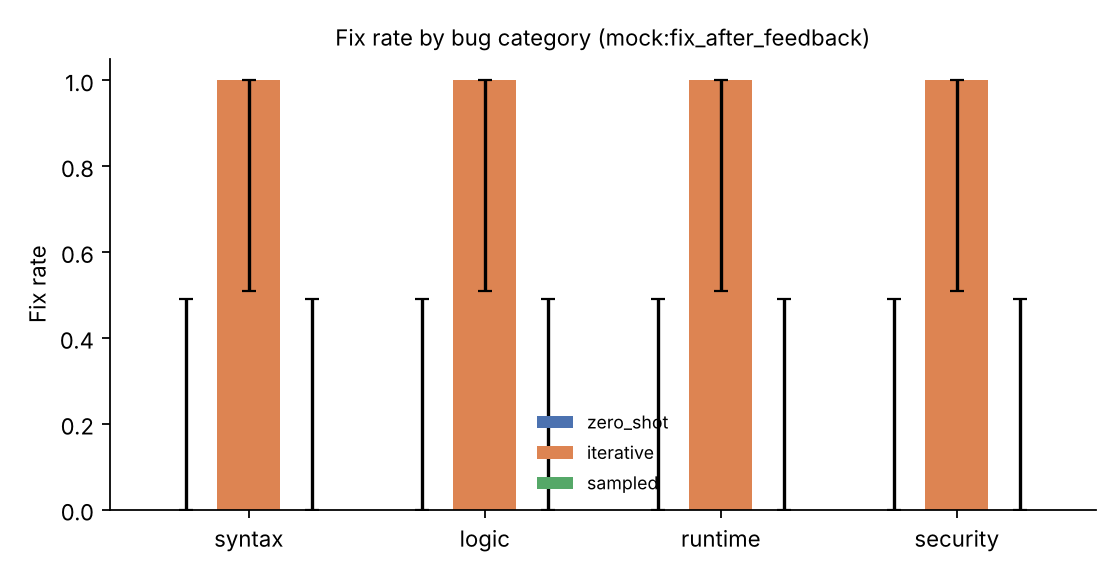

Values plotted in this chart, from the file beside it:
condition, category, fixed, n, rate, ci_low, ci_high
zero_shot, syntax, 0, 4, 0.0, 0.0, 0.49
zero_shot, logic, 0, 4, 0.0, 0.0, 0.49
zero_shot, runtime, 0, 4, 0.0, 0.0, 0.49
zero_shot, security, 0, 4, 0.0, 0.0, 0.49
zero_shot, ALL, 0, 16, 0.0, 0.0, 0.194
iterative, syntax, 4, 4, 1.0, 0.51, 1.0
iterative, logic, 4, 4, 1.0, 0.51, 1.0
iterative, runtime, 4, 4, 1.0, 0.51, 1.0
iterative, security, 4, 4, 1.0, 0.51, 1.0
iterative, ALL, 16, 16, 1.0, 0.806, 1.0
sampled, syntax, 0, 4, 0.0, 0.0, 0.49
sampled, logic, 0, 4, 0.0, 0.0, 0.49
sampled, runtime, 0, 4, 0.0, 0.0, 0.49
sampled, security, 0, 4, 0.0, 0.0, 0.49
sampled, ALL, 0, 16, 0.0, 0.0, 0.194
